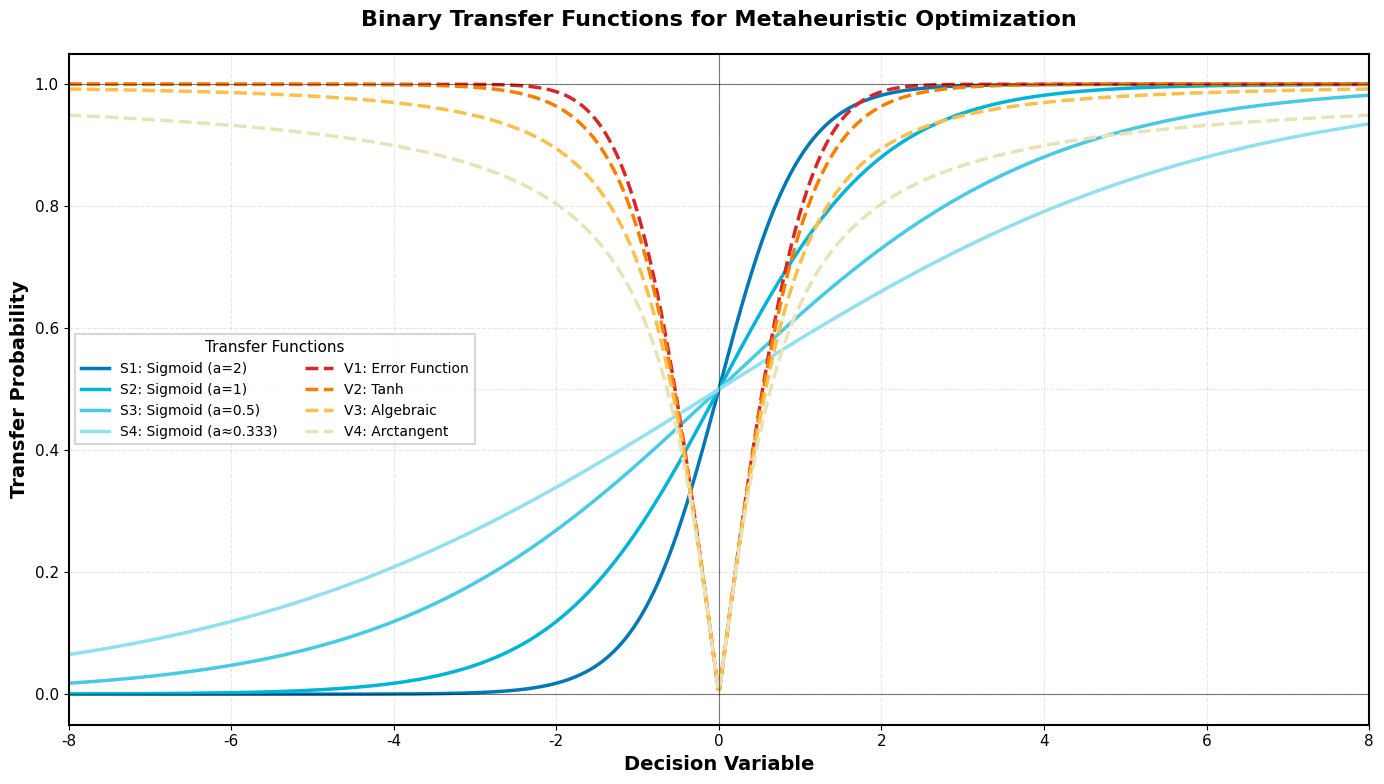
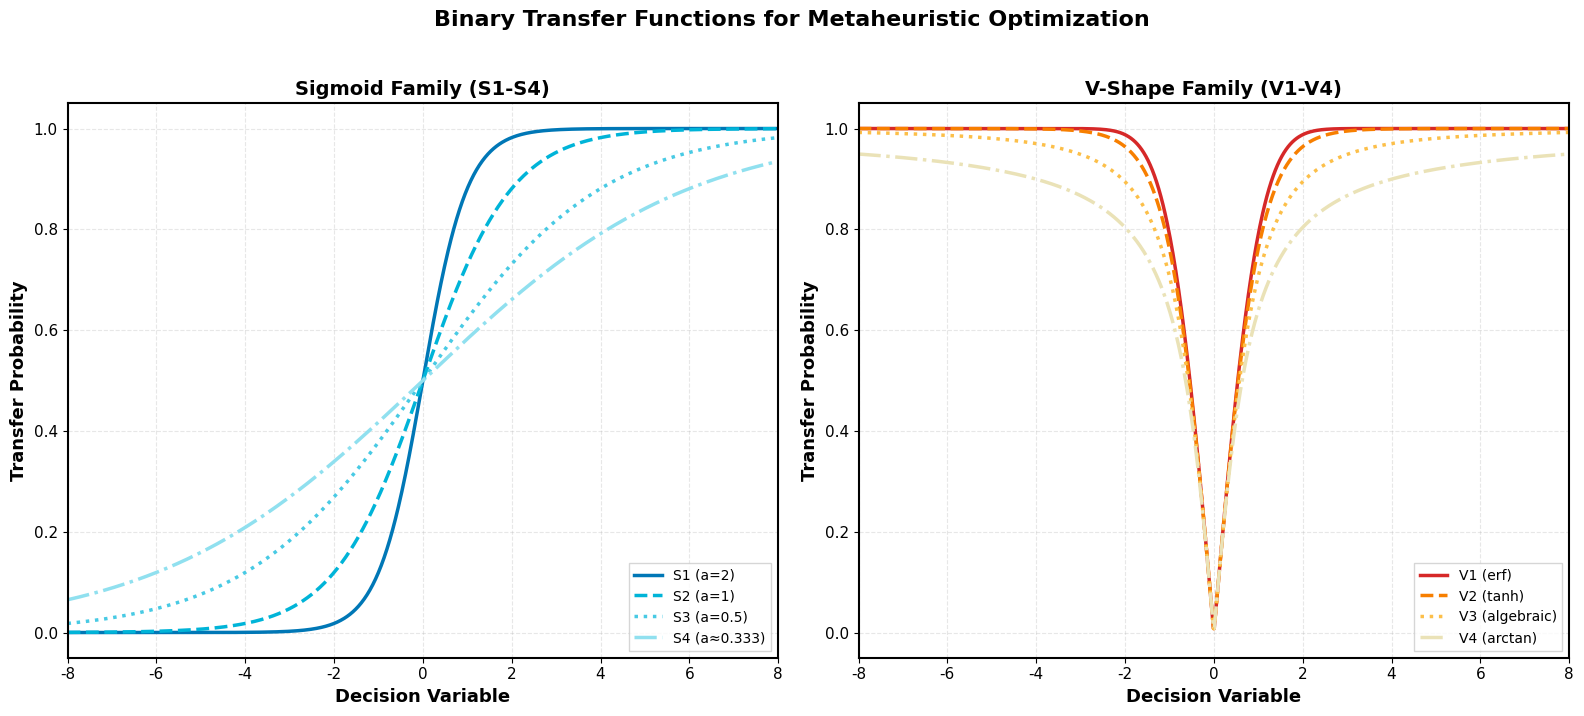

These charts were generated, in order, by the following Python code:
"""
Academic-quality plot for Transfer Functions (S1-S4 and V1-V4)
This script creates a professional visualization of 8 binary transfer functions
used in metaheuristic optimization algorithms.
"""

import numpy as np
import matplotlib.pyplot as plt
from scipy.special import erf
import matplotlib.gridspec as gridspec

# Set matplotlib parameters for academic publication quality
plt.rcParams['font.family'] = 'Times New Roman'
plt.rcParams['font.size'] = 12
plt.rcParams['axes.labelsize'] = 14
plt.rcParams['axes.titlesize'] = 16
plt.rcParams['xtick.labelsize'] = 11
plt.rcParams['ytick.labelsize'] = 11
plt.rcParams['legend.fontsize'] = 10
plt.rcParams['figure.titlesize'] = 18
plt.rcParams['axes.linewidth'] = 1.5
plt.rcParams['lines.linewidth'] = 2
plt.rcParams['axes.grid'] = True
plt.rcParams['grid.alpha'] = 0.3
plt.rcParams['grid.linestyle'] = '--'
plt.rcParams['axes.spines.top'] = True
plt.rcParams['axes.spines.right'] = True

# Define color palettes for the two families
SIGMOID_COLORS = {
    'S1': '#0077B6',  # Deep Blue
    'S2': '#00B4D8',  # Light Blue
    'S3': '#48CAE4',  # Cyan Blue
    'S4': '#90E0EF'   # Pale Blue
}

V_SHAPE_COLORS = {
    'V1': '#D62828',  # Deep Red
    'V2': '#F77F00',  # Orange
    'V3': '#FCBF49',  # Yellow-Orange
    'V4': '#EAE2B7'   # Light Yellow
}

# Transfer function probability calculations (without binary conversion)
def s1_prob(x):
    """S1: Sigmoid with a=2"""
    return 1 / (1 + np.exp(-2 * x))

def s2_prob(x):
    """S2: Sigmoid with a=1"""
    return 1 / (1 + np.exp(-x))

def s3_prob(x):
    """S3: Sigmoid with a=0.5"""
    return 1 / (1 + np.exp(-x/2))

def s4_prob(x):
    """S4: Sigmoid with a≈0.333"""
    return 1 / (1 + np.exp(-x/3))

def v1_prob(x):
    """V1: Error function"""
    return np.abs(erf((np.sqrt(np.pi)/2) * x))

def v2_prob(x):
    """V2: Hyperbolic tangent"""
    return np.abs(np.tanh(x))

def v3_prob(x):
    """V3: Algebraic function"""
    return np.abs(x / np.sqrt(1 + x**2))

def v4_prob(x):
    """V4: Arctangent"""
    return np.abs((2/np.pi) * np.arctan((np.pi/2) * x))

def create_transfer_functions_plot(
    save_path: str = None,
    figsize: tuple = (14, 8),
    dpi: int = 300,
    x_range: tuple = (-8, 8),
    show_grid: bool = True,
    subplot_layout: bool = False
):
    """
    Create a professional plot of all transfer functions.
    
    Args:
        save_path: Path to save the figure (if None, only displays)
        figsize: Figure size (width, height) in inches
        dpi: Resolution for saved figure
        x_range: Range of x values to plot
        show_grid: Whether to show grid
        subplot_layout: If True, creates 2 subplots for each family
    """
    
    # Generate x values
    x = np.linspace(x_range[0], x_range[1], 1000)
    
    # Initialize axes variable
    axes = None
    
    if subplot_layout:
        # Create figure with 2 subplots
        fig, (ax1, ax2) = plt.subplots(1, 2, figsize=figsize, facecolor='white')
        axes = (ax1, ax2)
        
        # Plot Sigmoid family (S1-S4) on left subplot
        ax1.plot(x, s1_prob(x), color=SIGMOID_COLORS['S1'], label='S1 (a=2)', linewidth=2.5)
        ax1.plot(x, s2_prob(x), color=SIGMOID_COLORS['S2'], label='S2 (a=1)', linewidth=2.5, linestyle='--')
        ax1.plot(x, s3_prob(x), color=SIGMOID_COLORS['S3'], label='S3 (a=0.5)', linewidth=2.5, linestyle=':')
        ax1.plot(x, s4_prob(x), color=SIGMOID_COLORS['S4'], label='S4 (a≈0.333)', linewidth=2.5, linestyle='-.')
        
        ax1.set_xlabel('Decision Variable', fontweight='bold', fontsize=13)
        ax1.set_ylabel('Transfer Probability', fontweight='bold', fontsize=13)
        ax1.set_title('Sigmoid Family (S1-S4)', fontweight='bold', fontsize=14)
        ax1.legend(loc='lower right', frameon=True, fancybox=False, shadow=False)
        ax1.grid(show_grid, alpha=0.3, linestyle='--')
        ax1.set_xlim(x_range)
        ax1.set_ylim(-0.05, 1.05)
        
        # Add box frame
        for spine in ax1.spines.values():
            spine.set_visible(True)
            spine.set_linewidth(1.5)
        
        # Plot V-shape family (V1-V4) on right subplot
        ax2.plot(x, v1_prob(x), color=V_SHAPE_COLORS['V1'], label='V1 (erf)', linewidth=2.5)
        ax2.plot(x, v2_prob(x), color=V_SHAPE_COLORS['V2'], label='V2 (tanh)', linewidth=2.5, linestyle='--')
        ax2.plot(x, v3_prob(x), color=V_SHAPE_COLORS['V3'], label='V3 (algebraic)', linewidth=2.5, linestyle=':')
        ax2.plot(x, v4_prob(x), color=V_SHAPE_COLORS['V4'], label='V4 (arctan)', linewidth=2.5, linestyle='-.')
        
        ax2.set_xlabel('Decision Variable', fontweight='bold', fontsize=13)
        ax2.set_ylabel('Transfer Probability', fontweight='bold', fontsize=13)
        ax2.set_title('V-Shape Family (V1-V4)', fontweight='bold', fontsize=14)
        ax2.legend(loc='lower right', frameon=True, fancybox=False, shadow=False)
        ax2.grid(show_grid, alpha=0.3, linestyle='--')
        ax2.set_xlim(x_range)
        ax2.set_ylim(-0.05, 1.05)
        
        # Add box frame
        for spine in ax2.spines.values():
            spine.set_visible(True)
            spine.set_linewidth(1.5)
        
        # Add main title
        fig.suptitle('Binary Transfer Functions for Metaheuristic Optimization', 
                    fontweight='bold', fontsize=16, y=1.02)
        
    else:
        # Create single plot with all functions
        fig, ax = plt.subplots(figsize=figsize, facecolor='white')
        axes = ax
        
        # Plot Sigmoid family with solid lines
        ax.plot(x, s1_prob(x), color=SIGMOID_COLORS['S1'], label='S1: Sigmoid (a=2)', 
                linewidth=2.5, linestyle='-')
        ax.plot(x, s2_prob(x), color=SIGMOID_COLORS['S2'], label='S2: Sigmoid (a=1)', 
                linewidth=2.5, linestyle='-')
        ax.plot(x, s3_prob(x), color=SIGMOID_COLORS['S3'], label='S3: Sigmoid (a=0.5)', 
                linewidth=2.5, linestyle='-')
        ax.plot(x, s4_prob(x), color=SIGMOID_COLORS['S4'], label='S4: Sigmoid (a≈0.333)', 
                linewidth=2.5, linestyle='-')
        
        # Plot V-shape family with dashed lines
        ax.plot(x, v1_prob(x), color=V_SHAPE_COLORS['V1'], label='V1: Error Function', 
                linewidth=2.5, linestyle='--')
        ax.plot(x, v2_prob(x), color=V_SHAPE_COLORS['V2'], label='V2: Tanh', 
                linewidth=2.5, linestyle='--')
        ax.plot(x, v3_prob(x), color=V_SHAPE_COLORS['V3'], label='V3: Algebraic', 
                linewidth=2.5, linestyle='--')
        ax.plot(x, v4_prob(x), color=V_SHAPE_COLORS['V4'], label='V4: Arctangent', 
                linewidth=2.5, linestyle='--')
        
        # Customize plot
        ax.set_xlabel('Decision Variable', fontweight='bold', fontsize=14)
        ax.set_ylabel('Transfer Probability', fontweight='bold', fontsize=14)
        ax.set_title('Binary Transfer Functions for Metaheuristic Optimization', 
                    fontweight='bold', fontsize=16, pad=20)
        
        # Add legend with two columns
        legend = ax.legend(loc='center left', ncol=2, frameon=True, 
                          fancybox=False, shadow=False,
                          title='Transfer Functions', title_fontsize=11)
        legend.get_frame().set_linewidth(1.5)
        
        # Set axis limits
        ax.set_xlim(x_range)
        ax.set_ylim(-0.05, 1.05)
        
        # Add grid
        ax.grid(show_grid, alpha=0.3, linestyle='--')
        ax.set_axisbelow(True)
        
        # Add box frame (all spines visible)
        for spine in ax.spines.values():
            spine.set_visible(True)
            spine.set_linewidth(1.5)
        
        # Add horizontal reference lines
        ax.axhline(y=0, color='black', linewidth=0.8, alpha=0.5)
        ax.axhline(y=0.5, color='gray', linewidth=0.8, alpha=0.3, linestyle=':')
        ax.axhline(y=1, color='black', linewidth=0.8, alpha=0.5)
        ax.axvline(x=0, color='black', linewidth=0.8, alpha=0.5)
    
    # Tight layout
    plt.tight_layout()
    
    # Save if path provided
    if save_path:
        plt.savefig(save_path, dpi=dpi, bbox_inches='tight', 
                   facecolor='white', edgecolor='none')
        print(f"Plot saved to: {save_path}")
        
        # Also save as PDF for academic publications
        if save_path.endswith('.png'):
            pdf_path = save_path.replace('.png', '.pdf')
            plt.savefig(pdf_path, format='pdf', bbox_inches='tight', 
                       facecolor='white', edgecolor='none')
            print(f"PDF saved to: {pdf_path}")
    
    plt.show()
    
    # Return figure and axes
    return fig, axes

def create_comparison_table():
    """
    Create a comparison table of transfer functions for reference.
    """
    print("\n" + "="*80)
    print("TRANSFER FUNCTIONS COMPARISON TABLE")
    print("="*80)
    print("\nSigmoid Family (S-shaped curves):")
    print("-"*40)
    print("S1: f(x) = 1/(1 + exp(-2x))         - Steepest slope")
    print("S2: f(x) = 1/(1 + exp(-x))          - Standard sigmoid")
    print("S3: f(x) = 1/(1 + exp(-x/2))        - Moderate slope")
    print("S4: f(x) = 1/(1 + exp(-x/3))        - Gentlest slope")
    
    print("\nV-Shape Family (Symmetric around origin):")
    print("-"*40)
    print("V1: f(x) = |erf(√π/2 * x)|          - Error function")
    print("V2: f(x) = |tanh(x)|                - Hyperbolic tangent")
    print("V3: f(x) = |x/√(1 + x²)|            - Algebraic function")
    print("V4: f(x) = |2/π * arctan(π/2 * x)|  - Arctangent")
    print("="*80)

def main():
    """
    Main function to create all transfer function plots.
    """
    import os
    
    # Create output directory if it doesn't exist
    output_dir = "transfer_functions_plots"
    if not os.path.exists(output_dir):
        os.makedirs(output_dir)
    
    print("Creating Transfer Functions Visualizations...")
    print("-" * 50)
    
    # Create single plot with all functions
    print("\n1. Creating combined plot...")
    create_transfer_functions_plot(
        save_path=os.path.join(output_dir, "transfer_functions_combined.png"),
        figsize=(14, 8),
        subplot_layout=False
    )
    
    # Create subplot version
    print("\n2. Creating subplot version...")
    create_transfer_functions_plot(
        save_path=os.path.join(output_dir, "transfer_functions_subplots.png"),
        figsize=(16, 7),
        subplot_layout=True
    )
    
    # Print comparison table
    create_comparison_table()
    
    print("\n✓ All plots have been created successfully!")
    print(f"✓ Files saved in: {output_dir}/")

if __name__ == "__main__":
    main()
